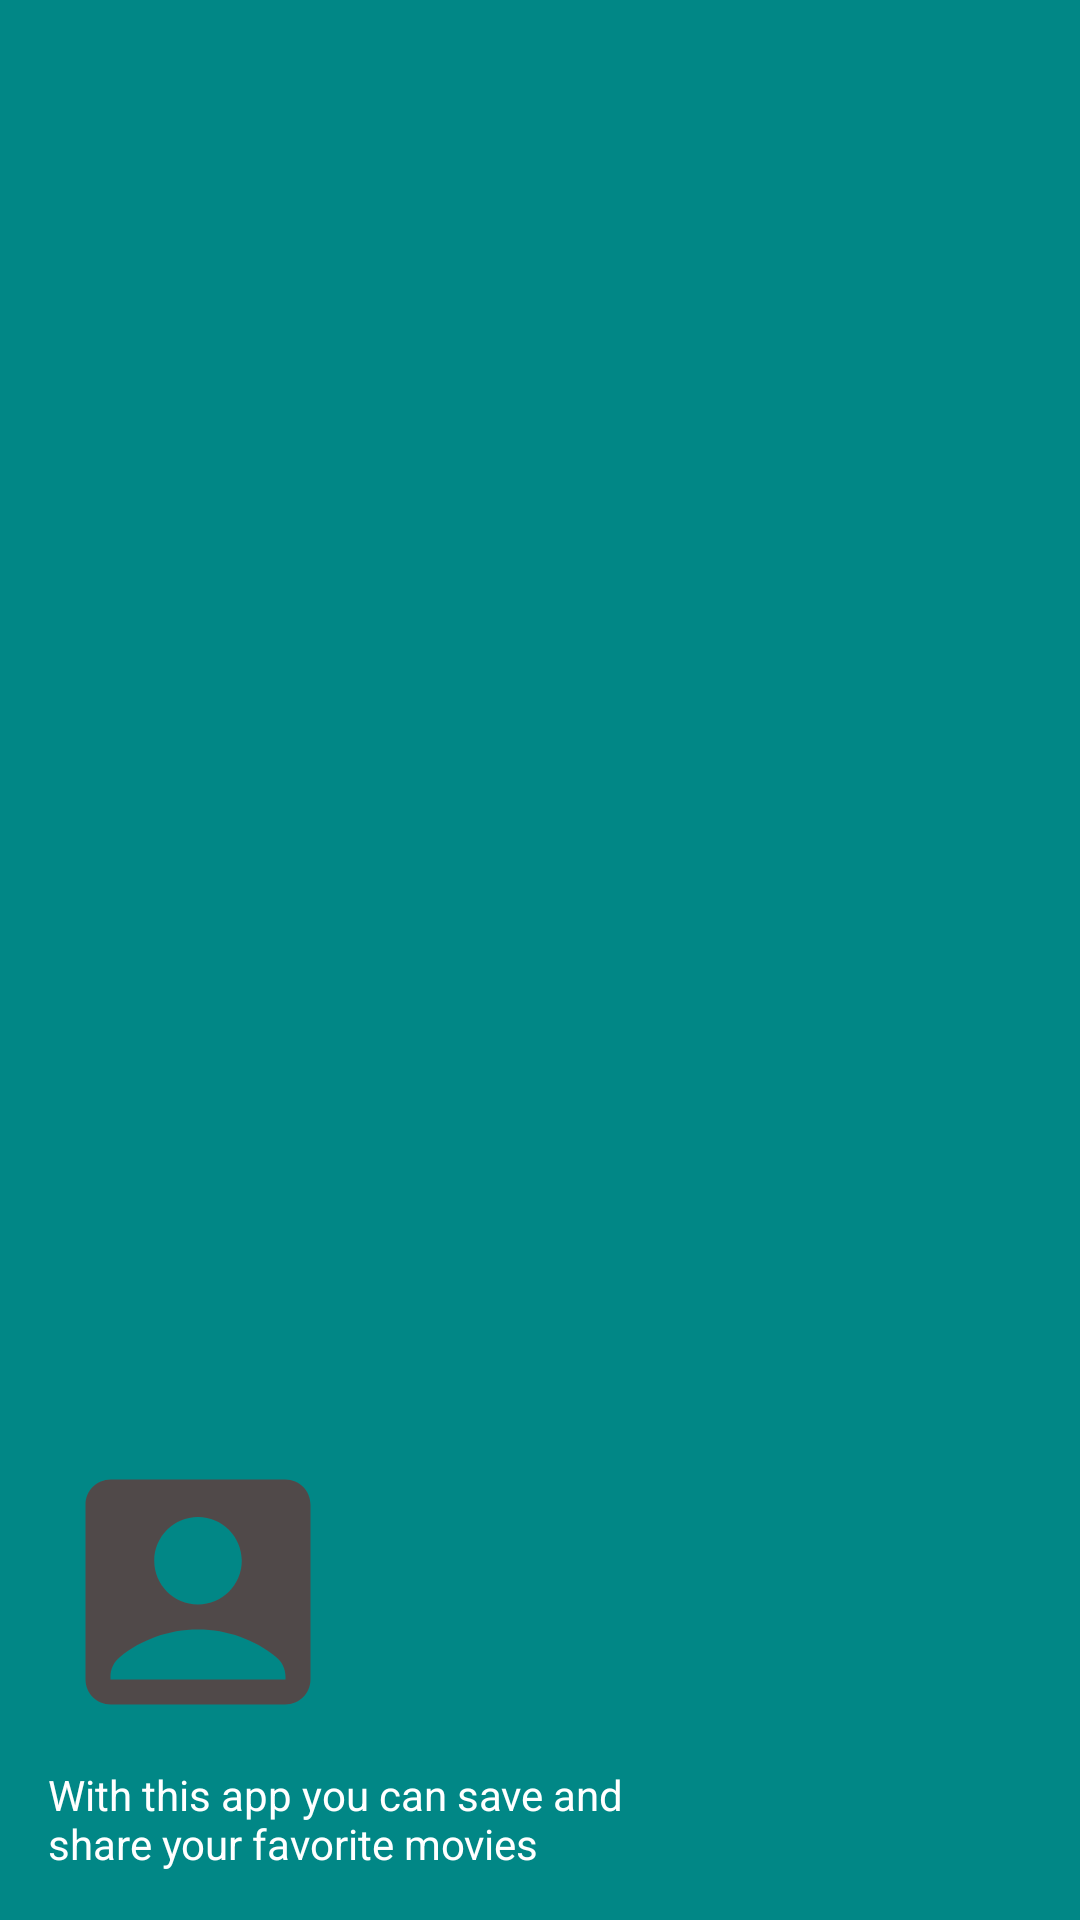

The Android layout XML behind this screen, and the referenced resources:
<!-- AndroidManifest.xml: application theme Theme.V3 -->
<!-- res/layout/nav_header.xml -->
<?xml version="1.0" encoding="utf-8"?>
<LinearLayout xmlns:android="http://schemas.android.com/apk/res/android"
    android:layout_width="match_parent"
    android:layout_height="176dp"
    android:background="@color/teal_700"
    android:gravity="bottom"
    android:orientation="vertical"
    android:padding="16dp"
    android:theme="@style/ThemeOverlay.AppCompat.Dark">

    <ImageView
        android:layout_width="wrap_content"
        android:layout_height="wrap_content"
        android:src="@drawable/user" />

    <TextView
        android:layout_width="200dp"
        android:layout_height="wrap_content"
        android:paddingTop="8dp"
        android:text="With this app you can save and share your favorite movies"
        android:textAppearance="@style/TextAppearance.AppCompat.Body1" />


</LinearLayout>
<!-- resources referenced by this layout -->
<resources>
  <!-- drawable user (drawable) -->
  <vector android:height="100dp" android:tint="#504949"
      android:viewportHeight="24" android:viewportWidth="24"
      android:width="100dp" xmlns:android="http://schemas.android.com/apk/res/android">
      <path android:fillColor="@android:color/white" android:pathData="M19,3H5C3.9,3 3,3.9 3,5v14c0,1.1 0.9,2 2,2h14c1.1,0 2,-0.9 2,-2V5C21,3.9 20.1,3 19,3zM12,6c1.93,0 3.5,1.57 3.5,3.5c0,1.93 -1.57,3.5 -3.5,3.5s-3.5,-1.57 -3.5,-3.5C8.5,7.57 10.07,6 12,6zM19,19H5v-0.23c0,-0.62 0.28,-1.2 0.76,-1.58C7.47,15.82 9.64,15 12,15s4.53,0.82 6.24,2.19c0.48,0.38 0.76,0.97 0.76,1.58V19z"/>
  </vector>
  <style name="Theme.V3" parent="Theme.MaterialComponents.DayNight.NoActionBar">
          
          <item name="colorPrimary">@color/purple_500</item>
          <item name="colorPrimaryVariant">@color/purple_700</item>
          <item name="colorOnPrimary">@color/white</item>
          
          <item name="colorSecondary">@color/teal_200</item>
          <item name="colorSecondaryVariant">@color/teal_700</item>
          <item name="colorOnSecondary">@color/black</item>
          
          <item name="android:statusBarColor">@android:color/transparent</item>
          
      </style>
  <!-- not gathered from this repository: default colours our renderer supplied (Android Studio template values) -->
  <color name="purple_500">#FF6200EE</color>
  <color name="purple_700">#FF3700B3</color>
  <color name="teal_200">#FF03DAC5</color>
  <color name="teal_700">#FF018786</color>
  <color name="black">#FF000000</color>
  <color name="white">#FFFFFFFF</color>
</resources>
